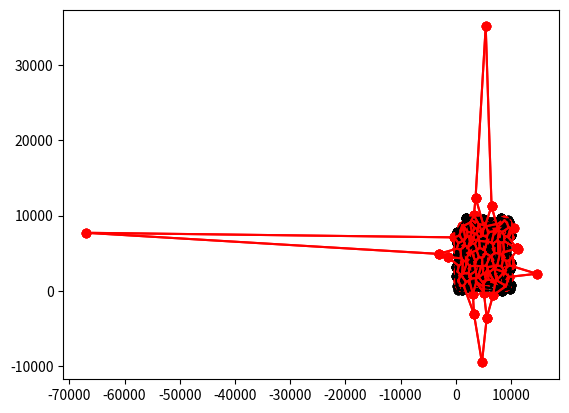

The matplotlib source for this figure:
""" PROGRAM FOR TESTING VORNOI CORRECTNESS """
import numpy as np
import matplotlib.pyplot as plt

NUM_POINTS = 100
MAX_VAL = 10000

class Vertex:
    def __init__(self, x, y):
        self.x = x
        self.y = y

    def __eq__(self, other):
        return self.x == other.x and self.y == other.y


class Edge:
    def __init__(self, v0, v1):
        self.v0 = v0
        self.v1 = v1

    def __eq__(self, other):
        return ((self.v0 == other.v0 and self.v1 == other.v1) or 
               (self.v0 == other.v1 and self.v1 == other.v0))


class Triangle:
    def __init__(self, v0, v1, v2):
        if self.isCounterClockwise(v0, v1, v2):
            self.v0 = v0
            self.v1 = v1
            self.v2 = v2
        else:
            self.v0 = v0
            self.v1 = v2
            self.v2 = v1
        self.e0 = Edge(self.v0, self.v1)
        self.e1 = Edge(self.v1, self.v2)
        self.e2 = Edge(self.v2, self.v0)
        self.neighbors = []
        self.circumcenter = None
        self.vornoi_e0 = None
        self.vornoi_e1 = None
        self.vornoi_e2 = None

    def inCircumcircle(self, vertex):
        matrix = np.array([[self.v0.x, self.v0.y, self.v0.x**2 + self.v0.y**2, 1],
                           [self.v1.x, self.v1.y, self.v1.x**2 + self.v1.y**2, 1],
                           [self.v2.x, self.v2.y, self.v2.x**2 + self.v2.y**2, 1],
                           [vertex.x, vertex.y, vertex.x**2 + vertex.y**2, 1]])
        return np.linalg.det(matrix) > 0

    @staticmethod
    def isCounterClockwise(v0, v1, v2):
        matrix = np.array([[v0.x, v0.y, 1],
                           [v1.x, v1.y, 1],
                           [v2.x, v2.y, 1]])
        return np.linalg.det(matrix) > 0

    def isNeighbor(self, other):
        return (self.e0 == other.e0 or self.e0 == other.e1 or self.e0 == other.e2 or
                self.e1 == other.e0 or self.e1 == other.e1 or self.e1 == other.e2 or
                self.e2 == other.e0 or self.e2 == other.e1 or self.e2 == other.e2)

    def calculateCircumcenter(self):
        D = 2 * ((self.v0.x * (self.v1.y - self.v2.y)) +
                 (self.v1.x * (self.v2.y - self.v0.y)) +
                 (self.v2.x * (self.v0.y - self.v1.y)))

        assert D != 0.0, "Points are colinear"

        Ux = (((self.v0.x**2 + self.v0.y**2) * (self.v1.y - self.v2.y)) + 
              ((self.v1.x**2 + self.v1.y**2) * (self.v2.y - self.v0.y)) +
              ((self.v2.x**2 + self.v2.y**2) * (self.v0.y - self.v1.y))) / D
        
        Uy = (((self.v0.x**2 + self.v0.y**2) * (self.v2.x - self.v1.x)) +
              ((self.v1.x**2 + self.v1.y**2) * (self.v0.x - self.v2.x)) +
              ((self.v2.x**2 + self.v2.y**2) * (self.v1.x - self.v0.x))) / D

        # print(self.v0.x, self.v0.y, self.v1.x, self.v1.y, self.v2.x, self.v2.y, Ux, Uy, D,
        #       (((self.v0.x**2 + self.v0.y**2) * (self.v1.y - self.v2.y)) + 
        #       ((self.v1.x**2 + self.v1.y**2) * (self.v2.y - self.v0.y)) +
        #       ((self.v2.x**2 + self.v2.y**2) * (self.v0.y - self.v1.y))),
        #       (((self.v0.x**2 + self.v0.y**2) * (self.v2.x - self.v1.x)) +
        #       ((self.v1.x**2 + self.v1.y**2) * (self.v0.x - self.v2.x)) +
        #       ((self.v2.x**2 + self.v2.y**2) * (self.v1.x - self.v0.x))))

        self.circumcenter = Vertex(Ux, Uy)


def superTriangle(points_list):
    # minX = int(100000); minY = int(100000)
    # maxX = int(-100000); maxY = int(-100000)

    # for vertex in points_list:
    #     minX = min(minX, vertex.x)
    #     minY = min(minY, vertex.y)
    #     maxX = max(maxX, vertex.x)
    #     maxY = max(maxY, vertex.y)

    # dx = (maxX - minX) * 10
    # dy = (maxY - minY) * 10

    # v0 = Vertex(minX - dx, minY - dy * 3)
    # v1 = Vertex(minX - dx, maxY + dy)
    # v2 = Vertex(maxX + dx * 3, maxY + dy)
    # return Triangle(v0, v1, v2)
    v0 = Vertex(-100000000, 0)
    v1 = Vertex(0, 100000000)
    v2 = Vertex(100000000, 0)
    return Triangle(v0, v1, v2)


def addVertex(vertex, triangles):
    edges = []
    filtered_triangles = []

    # Remove triangles with circumcircles containing the vertex
    for triangle in triangles:
        if triangle.inCircumcircle(vertex):
            edges.append(Edge(triangle.v0, triangle.v1))
            edges.append(Edge(triangle.v1, triangle.v2))
            edges.append(Edge(triangle.v2, triangle.v0))
        else:
            filtered_triangles.append(triangle)

    # Get unique edges
    unique_edges = []
    for i in range(0, len(edges)):
        valid = True
        edge = edges[i]

        for j in range(0, len(edges)):
            if i != j and edge == edges[j]:
                valid = False
                break

        if valid:
            unique_edges.append(edge)

    # Create new triangles from the unique edges and new vertex
    for edge in unique_edges:
        filtered_triangles.append(Triangle(edge.v0, edge.v1, vertex)) #FIXME THIS IS WEIRD

    return filtered_triangles
        

# https://www.gorillasun.de/blog/bowyer-watson-algorithm-for-delaunay-triangulation/#the-super-triangle
def bowyerWatson(points_list):
    triangles = []

    # add super triangle
    st = superTriangle(points_list)
    triangles.append(st)

    # Triangulate each vertex
    for vertex in points_list:
        triangles = addVertex(vertex, triangles)
        
    # done inserting points, clean up (remove triangles that share edges with super triangle)
    filtered_triangles = []
    for triangle in triangles:
        if not (triangle.v0 == st.v0 or triangle.v0 == st.v1 or triangle.v0 == st.v2 or
                triangle.v1 == st.v0 or triangle.v1 == st.v1 or triangle.v1 == st.v2 or
                triangle.v2 == st.v0 or triangle.v1 == st.v1 or triangle.v2 == st.v2):
            filtered_triangles.append(triangle)

    return filtered_triangles


def print_delaunay(triangles, ax):
    for triangle in triangles:
        e0 = Edge(triangle.v0, triangle.v1)
        e1 = Edge(triangle.v1, triangle.v2)
        e2 = Edge(triangle.v2, triangle.v0)

        xdata = [e0.v0.x, e0.v1.x]
        ydata = [e0.v0.y, e0.v1.y]
        ax.plot(xdata, ydata, color="black")
        ax.scatter(xdata, ydata, color="black")

        xdata = [e1.v0.x, e1.v1.x]
        ydata = [e1.v0.y, e1.v1.y]
        ax.plot(xdata, ydata, color="black")
        ax.scatter(xdata, ydata, color="black")

        xdata = [e2.v0.x, e2.v1.x]
        ydata = [e2.v0.y, e2.v1.y]
        ax.plot(xdata, ydata, color="black")
        ax.scatter(xdata, ydata, color="black")


def vornoi(triangles):
    # Calculate circumcenters
    for triangle in triangles:
        triangle.calculateCircumcenter()
    
    # Get triangle neighbors
    for i in range(0, len(triangles)):
        for j in range(0, len(triangles)):
            if i != j and triangles[i].isNeighbor(triangles[j]):
                triangles[i].neighbors.append(triangles[j])

    # Get vornoi diagram
    for triangle in triangles:
        num_neighbors = len(triangle.neighbors)
        assert num_neighbors <= 3, "More than 3 neighbors for a triangle"
        if (1 <= len(triangle.neighbors)):
            triangle.vornoi_e0 = Edge(triangle.circumcenter, triangle.neighbors[0].circumcenter)
        if (2 <= len(triangle.neighbors)):
            triangle.vornoi_e1 = Edge(triangle.circumcenter, triangle.neighbors[1].circumcenter)
        if (3 <= len(triangle.neighbors)):
            triangle.vornoi_e2 = Edge(triangle.circumcenter, triangle.neighbors[2].circumcenter)


def print_vornoi(triangles, ax):
    #FIXME: THIS IS INEFFICEINT, there are duplicates of the vornoi edges    
    for triangle in triangles:
        if triangle.vornoi_e0:
            xdata = [triangle.vornoi_e0.v0.x, triangle.vornoi_e0.v1.x]
            ydata = [triangle.vornoi_e0.v0.y, triangle.vornoi_e0.v1.y]
            ax.plot(xdata, ydata, color="red")
            ax.scatter(xdata, ydata, color="red")

        if triangle.vornoi_e1:
            xdata = [triangle.vornoi_e1.v0.x, triangle.vornoi_e1.v1.x]
            ydata = [triangle.vornoi_e1.v0.y, triangle.vornoi_e1.v1.y]
            ax.plot(xdata, ydata, color="red")
            ax.scatter(xdata, ydata, color="red")

        if triangle.vornoi_e2:
            xdata = [triangle.vornoi_e2.v0.x, triangle.vornoi_e2.v1.x]
            ydata = [triangle.vornoi_e2.v0.y, triangle.vornoi_e2.v1.y]
            ax.plot(xdata, ydata, color="red")
            ax.scatter(xdata, ydata, color="red")


if __name__ == '__main__':
    # Generate random points
    points_list = [Vertex(np.random.randint(0, MAX_VAL), np.random.randint(0, MAX_VAL)) for _ in range(0, NUM_POINTS)]

    triangles = bowyerWatson(points_list)

    fig = plt.figure()
    ax = fig.add_subplot()

    print_delaunay(triangles, ax)

    vornoi(triangles)

    print_vornoi(triangles, ax)

    plt.show()

